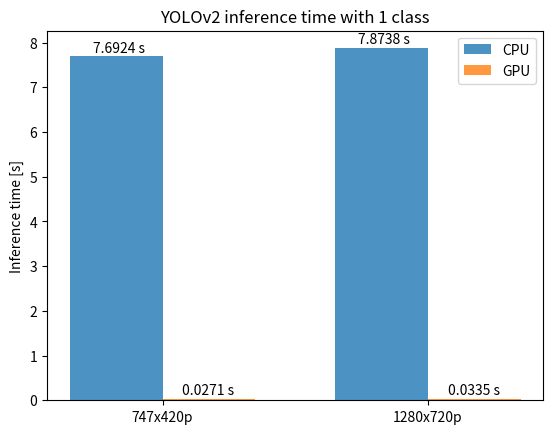

Python code for this plot:
import numpy as np
import matplotlib.pyplot as plt

# Data to plot
n_groups = 2
means_cpu = [7.6924, 7.8738]
means_gpu = [0.0271, 0.0335]
r = means_cpu + means_gpu

# create plot
fig, ax = plt.subplots()
index = np.arange(n_groups)
bar_width = 0.35
opacity = 0.8

rects1 = plt.bar(index, means_cpu, bar_width,
alpha=opacity,
label='CPU')

rects2 = plt.bar(index + bar_width, means_gpu, bar_width,
alpha=opacity,
label='GPU')

plt.ylabel('Inference time [s]')
plt.title('YOLOv2 inference time with 1 class')
plt.xticks(index + bar_width/2, ('747x420p', '1280x720p'))
plt.legend()

for i in range(len(index)):
    plt.text(x=i-bar_width/4, y=means_cpu[i]+0.1, s=str(means_cpu[i])+' s')
    plt.text(x=i+bar_width/1.4, y=means_gpu[i]+0.1, s=str(means_gpu[i])+' s')

plt.show()